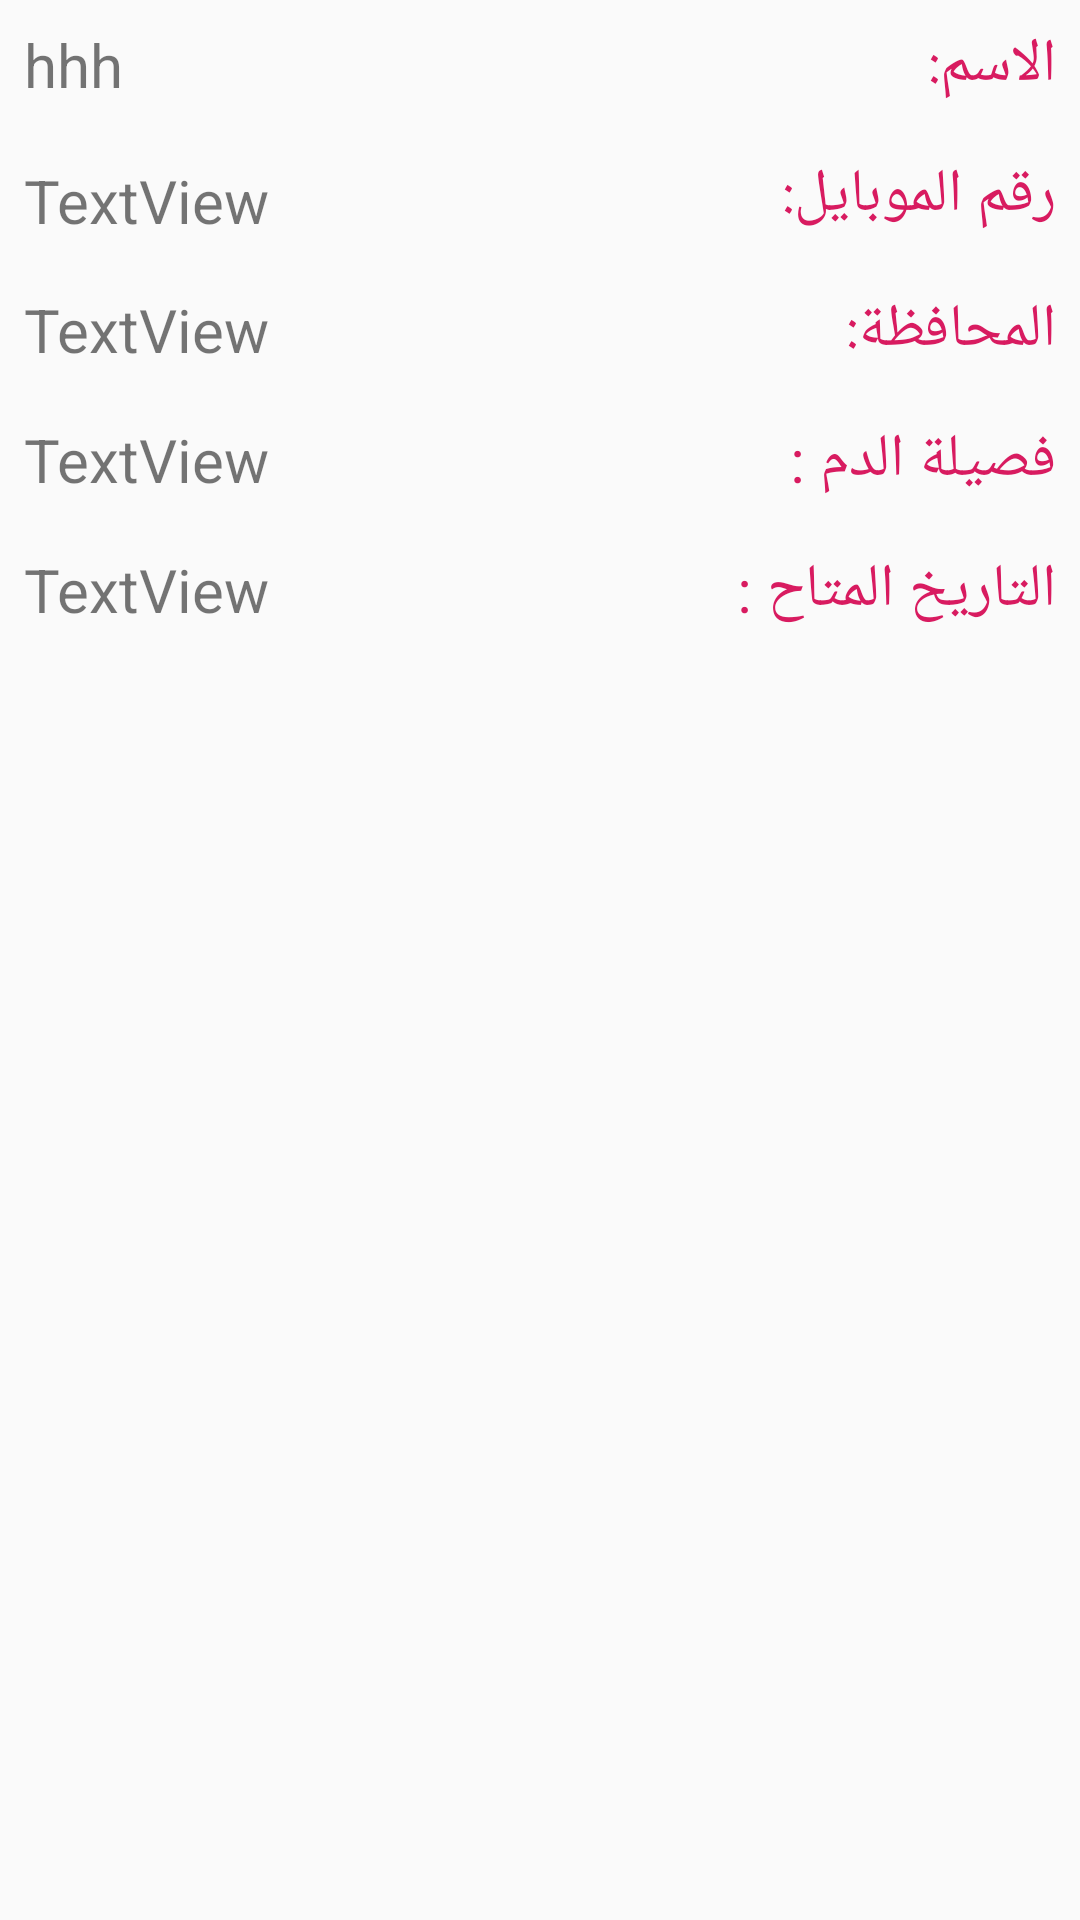

The Android layout XML behind this screen, and the referenced resources:
<!-- AndroidManifest.xml: application theme AppTheme -->
<!-- res/layout/mylist.xml -->
<?xml version="1.0" encoding="utf-8"?>
<LinearLayout xmlns:android="http://schemas.android.com/apk/res/android"
    android:layout_width="match_parent"
    android:layout_height="wrap_content"
    android:orientation="vertical"

    android:background="@drawable/border">

    <LinearLayout
        android:layout_width="match_parent"
        android:layout_height="wrap_content"
        android:layout_margin="@dimen/dimen8"
        android:orientation="horizontal">
        <TextView
            android:id="@+id/txtVName"
            android:layout_width="wrap_content"
            android:layout_height="wrap_content"
            android:text="hhh"
            android:layout_weight="1"
            android:textSize="20sp"/>
        <TextView
            android:layout_width="wrap_content"
            android:layout_height="wrap_content"
            android:text="الاسم:"
            android:layout_weight="1"
            android:textColor="@color/colorAccent"
            android:textAlignment="textStart"
            android:textSize="20sp"/>
    </LinearLayout>
    <LinearLayout
        android:layout_margin="@dimen/dimen8"
        android:layout_width="match_parent"
        android:layout_height="wrap_content"
        android:orientation="horizontal">

    <TextView
        android:id="@+id/txtVMob"
        android:layout_width="wrap_content"
        android:layout_height="wrap_content"
        android:text="TextView"
        android:layout_weight="1"
        android:layout_marginTop="2dp"
        android:textSize="20sp"/>

        <TextView
            android:layout_width="wrap_content"
            android:layout_height="wrap_content"
            android:text="رقم الموبايل:"
            android:layout_weight="1"
            android:textColor="@color/colorAccent"
            android:textAlignment="textStart"
            android:textSize="20sp"/>
    </LinearLayout>

    <LinearLayout
        android:layout_width="match_parent"
        android:layout_height="wrap_content"
        android:layout_margin="@dimen/dimen8"
        android:orientation="horizontal">
    <TextView
        android:id="@+id/txtVGovernorate"
        android:layout_width="wrap_content"
        android:layout_height="wrap_content"
        android:text="TextView"
        android:layout_weight="1"
        android:textSize="20sp"/>
        <TextView
            android:layout_width="wrap_content"
            android:layout_height="wrap_content"
            android:text="المحافظة: "
            android:layout_weight="1"
            android:textColor="@color/colorAccent"
            android:textAlignment="textStart"
            android:textSize="20sp"/>
    </LinearLayout>

    <LinearLayout
        android:layout_width="match_parent"
        android:layout_height="wrap_content"
        android:layout_margin="@dimen/dimen8"
        android:orientation="horizontal">
    <TextView
        android:id="@+id/txtVbloodType"
        android:layout_width="wrap_content"
        android:layout_height="wrap_content"
        android:text="TextView"
        android:layout_weight="1"
        android:textSize="20sp"/>
        <TextView
            android:layout_width="wrap_content"
            android:layout_height="wrap_content"
            android:text="فصيلة الدم : "
            android:layout_weight="1"
            android:textColor="@color/colorAccent"
            android:textAlignment="textStart"
            android:textSize="20sp"/>
    </LinearLayout>
    <LinearLayout
        android:layout_width="match_parent"
        android:layout_height="wrap_content"
        android:layout_margin="@dimen/dimen8"
        android:orientation="horizontal">
    <TextView
        android:id="@+id/txtVDate"
        android:layout_width="wrap_content"
        android:layout_height="wrap_content"
        android:text="TextView"
        android:layout_weight="1"
        android:textSize="20sp"/>
        <TextView
            android:layout_width="wrap_content"
            android:layout_height="wrap_content"
            android:text="التاريخ المتاح : "
            android:layout_weight="1"
            android:textColor="@color/colorAccent"
            android:textAlignment="textStart"
            android:textSize="20sp"/>
    </LinearLayout>
</LinearLayout>
<!-- resources referenced by this layout -->
<resources>
  <color name="colorAccent">#D81B60</color>
  <dimen name="dimen8">8dp</dimen>
  <style name="AppTheme" parent="Theme.AppCompat.Light.DarkActionBar">
          
          <item name="colorPrimary">@color/colorPrimary</item>
          <item name="colorPrimaryDark">@color/colorPrimaryDark</item>
          <item name="colorAccent">@color/colorAccent</item>
      </style>
  <color name="colorPrimary">#008577</color>
  <color name="colorPrimaryDark">#00574B</color>
</resources>
